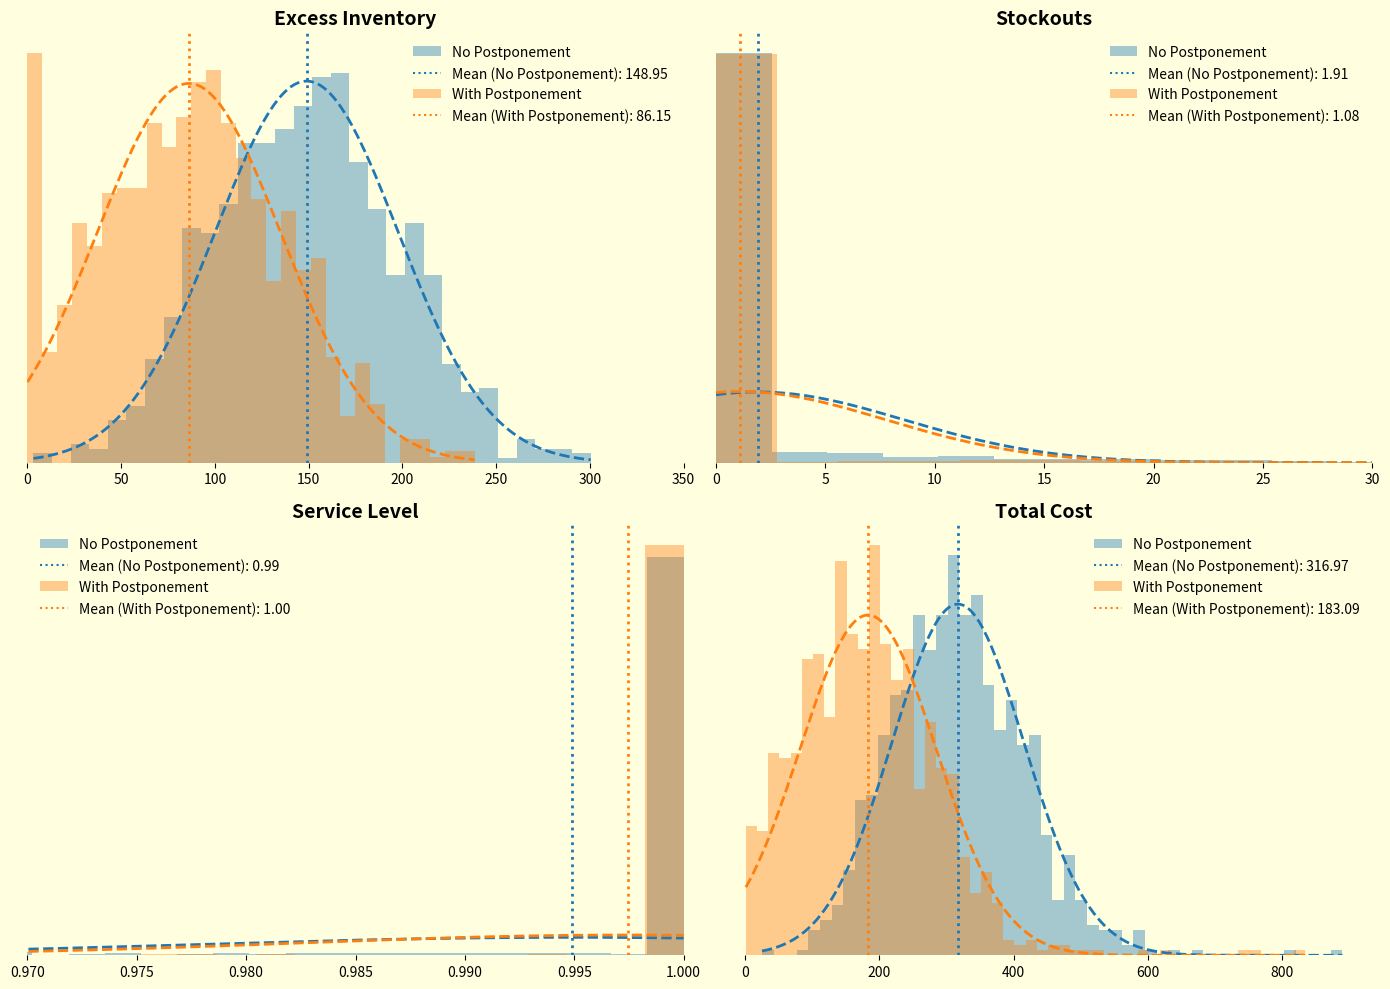

This chart was generated by the following Python code:
import numpy as np
import pandas as pd
import matplotlib.pyplot as plt
from scipy.stats import norm

# -------------------------------
# Simulation Parameters
# -------------------------------
np.random.seed(42)
n_simulations = 1000
products = ['A', 'B', 'C']

# Forecast demand and std deviation per product
forecast_demand = {'A': 120, 'B': 100, 'C': 80}
demand_std = {'A': 25, 'B': 30, 'C': 35}  # product-specific variability

Z = 1.65  # for ~95% service level
h_cost = 2
s_cost = 10

# Inventory Levels (No Postponement)
indiv_inventory = {p: forecast_demand[p] + Z * demand_std[p] for p in products}

# Pooled inventory calculation (Postponement)
total_forecast = sum(forecast_demand[p] for p in products)
total_variance = sum(demand_std[p]**2 for p in products)
pooled_inventory = total_forecast + Z * np.sqrt(total_variance)

# Results Storage
results = []

# -------------------------------
# Simulation Loop
# -------------------------------
for _ in range(n_simulations):
    actual_demand = {
        p: max(0, int(np.random.normal(forecast_demand[p], demand_std[p])))
        for p in products
    }
    total_actual = sum(actual_demand.values())

    # --- Without Postponement ---
    fulfilled_A = sum(min(actual_demand[p], indiv_inventory[p]) for p in products)
    excess_A = sum(max(0, indiv_inventory[p] - actual_demand[p]) for p in products)
    stockout_A = total_actual - fulfilled_A
    cost_A = h_cost * excess_A + s_cost * stockout_A
    service_A = fulfilled_A / total_actual if total_actual > 0 else 1.0

    # --- With Postponement ---
    fulfilled_B = min(total_actual, pooled_inventory)
    stockout_B = total_actual - fulfilled_B
    excess_B = max(0, pooled_inventory - total_actual)
    cost_B = h_cost * excess_B + s_cost * stockout_B
    service_B = fulfilled_B / total_actual if total_actual > 0 else 1.0

    results.append({
        'stockout_A': stockout_A,
        'excess_A': excess_A,
        'service_A': service_A,
        'cost_A': cost_A,
        'stockout_B': stockout_B,
        'excess_B': excess_B,
        'service_B': service_B,
        'cost_B': cost_B,
    })

# -------------------------------
# Results Analysis
# -------------------------------
df = pd.DataFrame(results)
print("\n📊 Average Results Over", n_simulations, "Simulations:\n")
print(df.mean().round(2))
#df.to_csv('postponement_simulation_results.csv', index=False)

# -------------------------------
# Visualization
# -------------------------------
metrics = [
    ('excess_A', 'excess_B', 'Excess Inventory', (0,350), 30),
    ('stockout_A', 'stockout_B', 'Stockouts', (0, 30), 30),
    ('service_A', 'service_B', 'Service Level', (0.97, 1.0), 100),
    ('cost_A', 'cost_B', 'Total Cost', None, 50),
]

fig, axs = plt.subplots(2, 2, figsize=(14, 10))
axs = axs.flatten()
fig.set_facecolor('lightyellow')
colors = ['tab:blue', 'tab:orange']

for ax, (col_a, col_b, title, xlim, bins) in zip(axs, metrics):
    for col, label, color in zip([col_a, col_b], ['No Postponement', 'With Postponement'], colors):
        data = df[col]
        mean = data.mean()
        std = data.std()

        # Histogram
        ax.hist(data, bins=bins, alpha=0.4, label=f'{label}', color=color, density=True)

        # PDF curve
        x_vals = np.linspace(data.min(), data.max(), 300)
        pdf = norm.pdf(x_vals, mean, std)
        ax.plot(x_vals, pdf, color=color, linestyle='--', linewidth=2)

        # Mean line with label in legend
        ax.axvline(mean, color=color, linestyle=':', linewidth=2)
        ax.plot([], [], color=color, linestyle=':', label=f'Mean ({label}): {mean:.2f}')

    ax.set_title(title, fontsize=14, fontweight='bold')
    #ax.set_xlabel('Value')
    #ax.set_ylabel('Density')
    ax.legend(facecolor='lightyellow', frameon=False)
    ax.set_facecolor('lightyellow')
    # Remove the borders (spines)
    ax.spines['top'].set_visible(False)
    ax.spines['right'].set_visible(False)
    ax.spines['bottom'].set_visible(False)
    ax.spines['left'].set_visible(False)
    ax.yaxis.set_ticks([])  # Hide y-axis ticks
    if xlim:
        ax.set_xlim(xlim)

plt.tight_layout()
plt.show()
